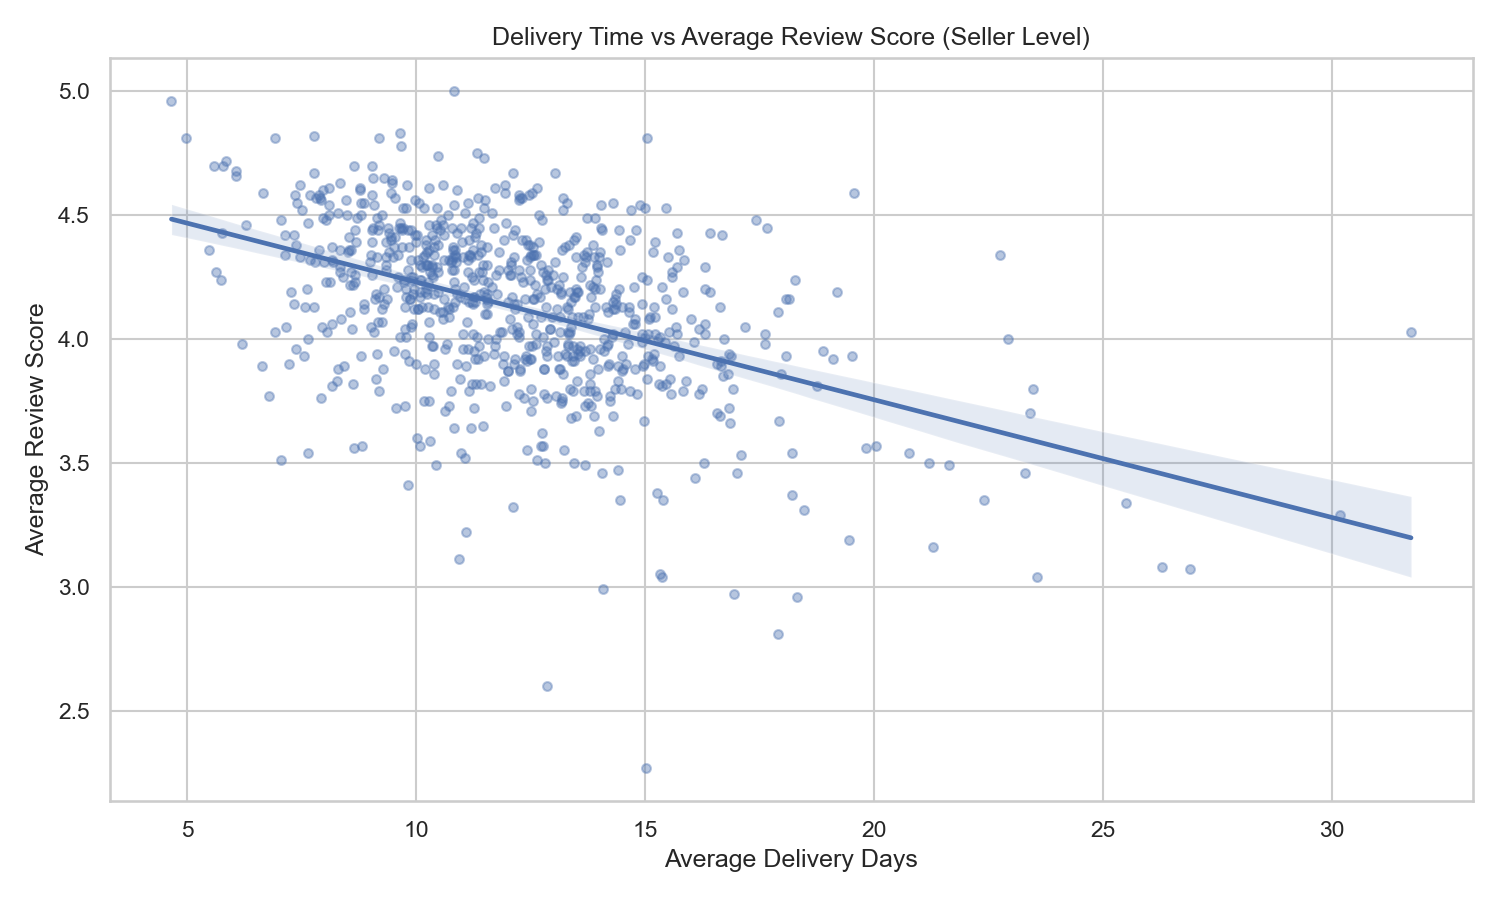

Values plotted in this chart, from the file beside it:
seller_id, avg_delivery_days, avg_review_score, order_count
6560211a19b47992c3666cc44a7e94c0, 9.53, 3.95, 1805
4a3ca9315b744ce9f8e9374361493884, 14.42, 3.83, 1753
cc419e0650a3c5ba77189a1882b7556a, 11.55, 4.14, 1647
1f50f920176fa81dab994f9023523100, 15.44, 3.99, 1394
da8622b14eb17ae2831f4ac5b9dab84a, 11.12, 4.07, 1305
955fee9216a65b617aa5c0531780ce60, 10.72, 4.09, 1253
7a67c85e85bb2ce8582c35f2203ad736, 11.14, 4.27, 1137
ea8482cd71df3c1969d7b9473ff13abc, 13.31, 3.98, 1126
4869f7a5dfa277a7dca6462dcf3b52b2, 14.93, 4.14, 1116
3d871de0142ce09b7081e2b9d1733cb1, 13.38, 4.15, 1053
7c67e1448b00f6e969d365cea6b010ab, 22.4, 3.35, 967
8b321bb669392f5163d04c59e235e066, 12.63, 4.02, 926
1025f0e2d44d7041d6cf58b6550e0bfa, 12.0, 3.87, 902
620c87c171fb2a6dd6e8bb4dec959fc6, 12.77, 4.27, 718
a1043bafd471dff536d0c462352beb48, 13.61, 4.25, 700
cca3071e3e9bb7d12640c9fbe2301306, 14.19, 3.89, 688
f8db351d8c4c4c22c6835c19a46f01b0, 9.93, 4.25, 656
e9779976487b77c6d4ac45f75ec7afe9, 9.78, 4.2, 642
fa1c13f2614d7b5c4749cbc52fecda94, 13.26, 4.37, 574
7d13fca15225358621be4086e1eb0964, 15.69, 4.02, 555
128639473a139ac0f3e5f5ade55873a5, 14.44, 4.2, 521
d91fb3b7d041e83b64a00a3edfb37e4f, 11.24, 4.14, 520
391fc6631aebcf3004804e51b40bcf1e, 14.2, 3.98, 518
d2374cbcbb3ca4ab1086534108cc3ab7, 14.3, 3.69, 509
46dc3b2cc0980fb8ec44634e21d2718e, 11.75, 4.26, 498
85d9eb9ddc5d00ca9336a2219c97bb13, 14.76, 4.21, 496
53e4c6e0f4312d4d2107a8c9cddf45cd, 12.06, 4.08, 461
1835b56ce799e6a4dc4eddc053f04066, 12.76, 3.62, 414
4e922959ae960d389249c378d1c939f5, 14.59, 3.9, 408
1900267e848ceeba8fa32d80c1a5f5a8, 12.8, 3.88, 399
16090f2ca825584b5a147ab24aa30c86, 9.26, 4.07, 396
dbc22125167c298ef99da25668e1011f, 11.37, 4.27, 393
9f505651f4a6abe901a56cdc21508025, 8.19, 4.31, 390
2138ccb85b11a4ec1e37afbd1c8eda1f, 11.28, 3.92, 387
06a2c3af7b3aee5d69171b0e14f0ee87, 17.63, 4.02, 385
218d46b86c1881d022bce9c68a7d4b15, 13.82, 4.17, 380
8581055ce74af1daba164fdbd55a40de, 12.84, 4.26, 378
8160255418d5aaa7dbdc9f4c64ebda44, 16.7, 3.85, 376
4d6d651bd7684af3fffabd5f08d12e5a, 13.07, 4.2, 362
53243585a1d6dc2643021fd1853d8905, 13.3, 4.13, 346
c826c40d7b19f62a09e2d7c5e7295ee2, 13.14, 4.09, 345
de722cd6dad950a92b7d4f82673f8833, 12.71, 4.17, 336
7299e27ed73d2ad986de7f7c77d919fa, 11.32, 4.43, 335
92eb0f42c21942b6552362b9b114707d, 13.51, 3.96, 332
7ddcbb64b5bc1ef36ca8c151f6ec77df, 12.63, 3.98, 322
b2ba3715d723d245138f291a6fe42594, 13.91, 4.2, 321
7e93a43ef30c4f03f38b393420bc753a, 11.24, 4.36, 318
5dceca129747e92ff8ef7a997dc4f8ca, 11.24, 4.02, 318
ef506c96320abeedfb894c34db06f478, 13.29, 3.93, 314
7142540dd4c91e2237acb7e911c4eba2, 14.79, 4.06, 314
77530e9772f57a62c906e1c21538ab82, 15.09, 4.08, 312
70a12e78e608ac31179aea7f8422044b, 14.68, 3.79, 310
87142160b41353c4e5fca2360caf6f92, 10.81, 4.36, 304
fa40cc5b934574b62717c68f3d678b6d, 11.2, 4.45, 303
897060da8b9a21f655304d50fd935913, 14.41, 3.47, 301
855668e0971d4dfd7bef1b6a4133b41b, 15.9, 3.83, 296
fe2032dab1a61af8794248c8196565c9, 10.42, 4.4, 289
c3cfdc648177fdbbbb35635a37472c53, 9.62, 4.45, 277
37be5a7c751166fbc5f8ccba4119e043, 10.62, 4.32, 266
634964b17796e64304cadf1ad3050fb7, 14.5, 3.87, 265
... 740 more rows
